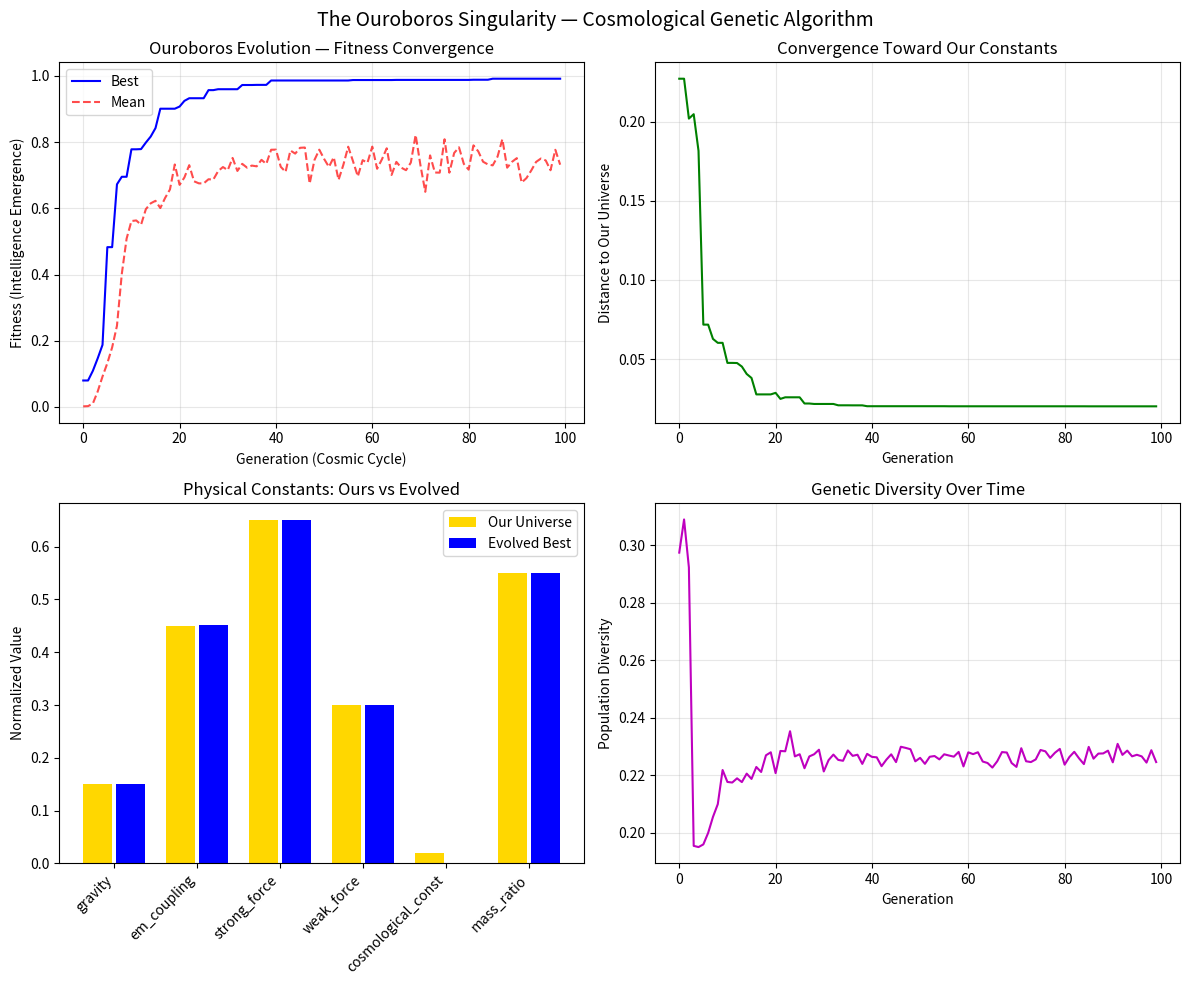

The script that saved this image:
"""evolution.py — Cosmological Genetic Algorithm

Simulates universe evolution through intelligence-driven cycles.
Each universe has physical constants; those producing intelligence
get to reproduce (spawn new universes with mutated constants).

The Ouroboros question: does this converge toward our universe's constants?
"""

import numpy as np
import matplotlib.pyplot as plt
from dataclasses import dataclass, field
from typing import List
import json, os


@dataclass
class Universe:
    """A universe defined by its fundamental constants."""
    constants: dict = field(default_factory=dict)
    fitness: float = 0.0
    generation: int = 0
    parent_id: int = -1
    id: int = 0

    def __post_init__(self):
        if not self.constants:
            self.constants = self.random_constants()

    @staticmethod
    def random_constants() -> dict:
        """Generate random physical constants (normalized 0-1 scale)."""
        return {
            "gravity": np.random.uniform(0, 1),          # G strength
            "em_coupling": np.random.uniform(0, 1),      # electromagnetic coupling
            "strong_force": np.random.uniform(0, 1),     # strong nuclear force
            "weak_force": np.random.uniform(0, 1),       # weak nuclear force
            "cosmological_const": np.random.uniform(0, 1),  # dark energy
            "mass_ratio": np.random.uniform(0, 1),       # proton/electron mass ratio
        }

    @staticmethod
    def our_universe() -> dict:
        """Our universe's constants (normalized to 0-1 range)."""
        return {
            "gravity": 0.15,
            "em_coupling": 0.45,
            "strong_force": 0.65,
            "weak_force": 0.30,
            "cosmological_const": 0.02,
            "mass_ratio": 0.55,
        }


def complexity_fitness(constants: dict) -> float:
    """Estimate whether a universe develops complexity/intelligence.

    Based on anthropic constraints:
    - Gravity too strong → universe collapses before stars form
    - Gravity too weak → no structure forms
    - Strong force too high → only hydrogen, no chemistry
    - Cosmological constant too high → expansion rips matter apart
    - Need balance for: stars, chemistry, planets, time for evolution
    """
    g = constants["gravity"]
    em = constants["em_coupling"]
    sf = constants["strong_force"]
    wf = constants["weak_force"]
    cc = constants["cosmological_const"]
    mr = constants["mass_ratio"]

    # Stars form: need moderate gravity
    star_score = 1.0 - abs(g - 0.15) * 4  # peaks at our G

    # Chemistry works: need right EM + strong force balance
    chem_score = 1.0 - abs(em - 0.45) * 3 - abs(sf - 0.65) * 3

    # Universe doesn't rip apart or collapse
    stability_score = 1.0 - cc * 5  # low cosmological constant is good

    # Enough time for evolution (weak force affects stellar lifetime)
    time_score = 1.0 - abs(wf - 0.30) * 3

    # Complex atoms form
    atom_score = 1.0 - abs(mr - 0.55) * 3

    # Combined fitness (all must be positive for intelligence)
    raw = star_score * max(0, chem_score) * max(0, stability_score) * max(0, time_score) * max(0, atom_score)
    return max(0.0, raw)


def mutate(constants: dict, mutation_rate: float = 0.1) -> dict:
    """Mutate constants — the 'information carried through the singularity'."""
    new = {}
    for key, val in constants.items():
        if np.random.random() < 0.3:  # 30% chance to mutate each constant
            new[key] = np.clip(val + np.random.normal(0, mutation_rate), 0, 1)
        else:
            new[key] = val
    return new


def run_evolution(population_size: int = 50, generations: int = 100,
                  mutation_rate: float = 0.08, elite_frac: float = 0.2) -> dict:
    """Run the cosmological genetic algorithm.

    Returns history of all generations for analysis.
    """
    # Initialize random population of universes
    population = [Universe(id=i) for i in range(population_size)]
    history = {"generations": [], "best_fitness": [], "mean_fitness": [],
               "best_constants": [], "diversity": []}
    uid_counter = population_size

    our = Universe.our_universe()
    print(f"Target (our universe): {our}")
    print(f"Running {generations} generations with {population_size} universes...\n")

    for gen in range(generations):
        # Evaluate fitness
        for u in population:
            u.fitness = complexity_fitness(u.constants)
            u.generation = gen

        # Sort by fitness
        population.sort(key=lambda u: u.fitness, reverse=True)

        # Record stats
        fitnesses = [u.fitness for u in population]
        best = population[0]
        diversity = np.std([[v for v in u.constants.values()] for u in population])

        history["generations"].append(gen)
        history["best_fitness"].append(best.fitness)
        history["mean_fitness"].append(np.mean(fitnesses))
        history["best_constants"].append(dict(best.constants))
        history["diversity"].append(diversity)

        if gen % 20 == 0 or gen == generations - 1:
            dist = np.sqrt(sum((best.constants[k] - our[k])**2 for k in our))
            print(f"Gen {gen:3d} | Best: {best.fitness:.4f} | Mean: {np.mean(fitnesses):.4f} | "
                  f"Dist to us: {dist:.3f} | Diversity: {diversity:.3f}")

        # Selection: keep top elite_frac
        n_elite = max(2, int(population_size * elite_frac))
        elite = population[:n_elite]

        # Reproduction: elite spawn children with mutations
        new_population = list(elite)  # elites survive
        while len(new_population) < population_size:
            parent = elite[np.random.randint(0, n_elite)]
            child_constants = mutate(parent.constants, mutation_rate)
            child = Universe(constants=child_constants, parent_id=parent.id, id=uid_counter)
            uid_counter += 1
            new_population.append(child)

        population = new_population

    return history


def visualize_evolution(history: dict):
    """Plot the evolutionary trajectory."""
    fig, axes = plt.subplots(2, 2, figsize=(12, 10))

    # Fitness over generations
    ax = axes[0, 0]
    ax.plot(history["generations"], history["best_fitness"], 'b-', label="Best")
    ax.plot(history["generations"], history["mean_fitness"], 'r--', alpha=0.7, label="Mean")
    ax.set_xlabel("Generation (Cosmic Cycle)")
    ax.set_ylabel("Fitness (Intelligence Emergence)")
    ax.set_title("Ouroboros Evolution — Fitness Convergence")
    ax.legend()
    ax.grid(True, alpha=0.3)

    # Distance to our universe
    our = Universe.our_universe()
    distances = [np.sqrt(sum((h[k] - our[k])**2 for k in our))
                 for h in history["best_constants"]]
    ax = axes[0, 1]
    ax.plot(history["generations"], distances, 'g-')
    ax.set_xlabel("Generation")
    ax.set_ylabel("Distance to Our Universe")
    ax.set_title("Convergence Toward Our Constants")
    ax.grid(True, alpha=0.3)

    # Final best constants vs ours
    ax = axes[1, 0]
    final = history["best_constants"][-1]
    keys = list(our.keys())
    x = np.arange(len(keys))
    ax.bar(x - 0.2, [our[k] for k in keys], 0.35, label="Our Universe", color="gold")
    ax.bar(x + 0.2, [final[k] for k in keys], 0.35, label="Evolved Best", color="blue")
    ax.set_xticks(x)
    ax.set_xticklabels(keys, rotation=45, ha="right")
    ax.set_ylabel("Normalized Value")
    ax.set_title("Physical Constants: Ours vs Evolved")
    ax.legend()

    # Diversity
    ax = axes[1, 1]
    ax.plot(history["generations"], history["diversity"], 'm-')
    ax.set_xlabel("Generation")
    ax.set_ylabel("Population Diversity")
    ax.set_title("Genetic Diversity Over Time")
    ax.grid(True, alpha=0.3)

    plt.suptitle("The Ouroboros Singularity — Cosmological Genetic Algorithm", fontsize=14)
    plt.tight_layout()
    plt.savefig("outputs/ouroboros_evolution.png", dpi=150)
    plt.show()
    print("Saved: outputs/ouroboros_evolution.png")


if __name__ == "__main__":
    import argparse
    parser = argparse.ArgumentParser(description="Ouroboros Cosmological GA")
    parser.add_argument("--generations", type=int, default=100)
    parser.add_argument("--population", type=int, default=50)
    parser.add_argument("--mutation-rate", type=float, default=0.08)
    args = parser.parse_args()

    os.makedirs("outputs", exist_ok=True)
    history = run_evolution(args.population, args.generations, args.mutation_rate)
    visualize_evolution(history)

    # Save results
    with open("outputs/evolution_history.json", "w") as f:
        json.dump(history, f, indent=2)
    print("Saved: outputs/evolution_history.json")
